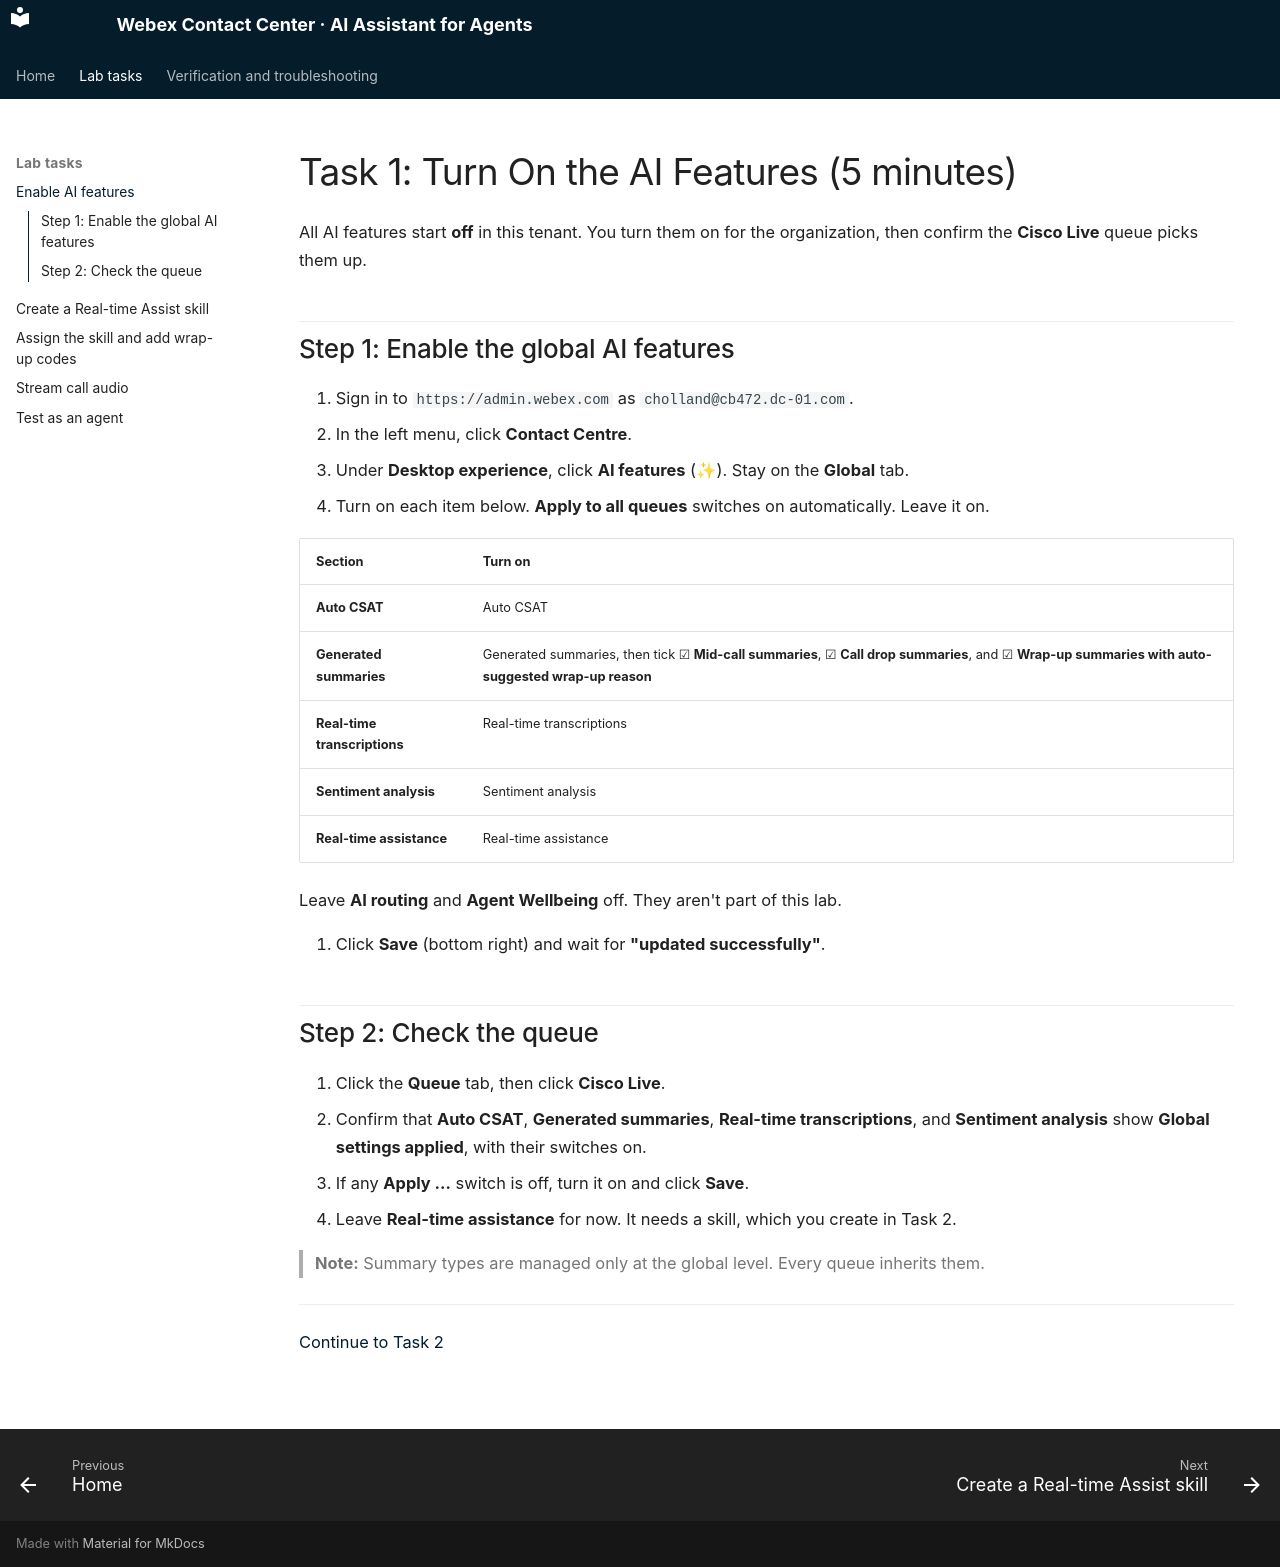

repository: cisco-collaboration-labguide/Webex-Contact-Center-AI-Assistant-Lab · page: task-1/index.html · generator: mkdocs

# Task 1: Turn On the AI Features (5 minutes)

All AI features start **off** in this tenant. You turn them on for the organization, then confirm the **Cisco Live** queue picks them up.

## Step 1: Enable the global AI features

1. Sign in to `https://admin.webex.com` as `cholland@cb472.dc-01.com`.
2. In the left menu, click **Contact Centre**.
3. Under **Desktop experience**, click **AI features** (✨). Stay on the **Global** tab.
4. Turn on each item below. **Apply to all queues** switches on automatically. Leave it on.

   | Section | Turn on |
   |---|---|
   | **Auto CSAT** | Auto CSAT |
   | **Generated summaries** | Generated summaries, then tick ☑ **Mid-call summaries**, ☑ **Call drop summaries**, and ☑ **Wrap-up summaries with auto-suggested wrap-up reason** |
   | **Real-time transcriptions** | Real-time transcriptions |
   | **Sentiment analysis** | Sentiment analysis |
   | **Real-time assistance** | Real-time assistance |

   Leave **AI routing** and **Agent Wellbeing** off. They aren't part of this lab.

5. Click **Save** (bottom right) and wait for **"updated successfully"**.

## Step 2: Check the queue

1. Click the **Queue** tab, then click **Cisco Live**.
2. Confirm that **Auto CSAT**, **Generated summaries**, **Real-time transcriptions**, and **Sentiment analysis** show **Global settings applied**, with their switches on.
   - If any **Apply …** switch is off, turn it on and click **Save**.
3. Leave **Real-time assistance** for now. It needs a skill, which you create in Task 2.

> **Note:** Summary types are managed only at the global level. Every queue inherits them.

---

[Continue to Task 2](task-2.md)
